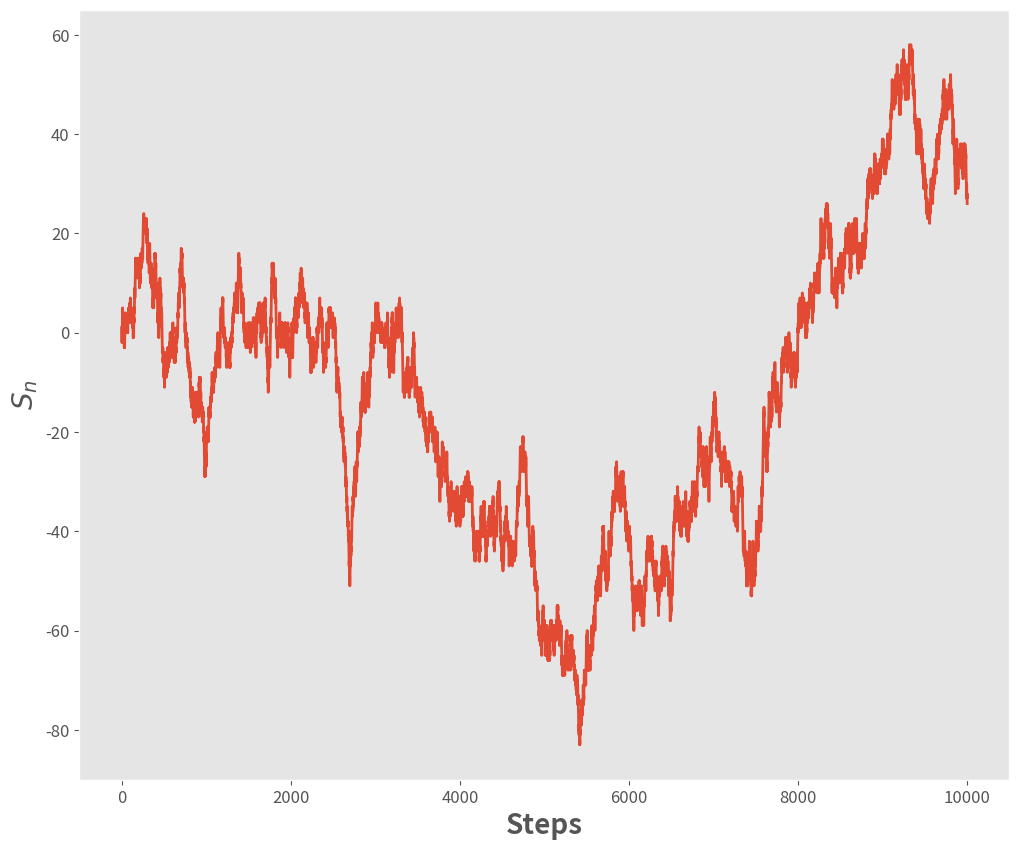

This chart was generated by the following Python code:
#!/usr/bin/python

# Hands on Markov Chains example, using Python
# Demystifying Markov Chain one line of code at a time
# [redacted]
# [redacted]

import matplotlib.pyplot as plt
import numpy as np
import pandas as pd
import seaborn as sns
plt.style.use('ggplot')
plt.rcParams['font.family'] = 'sans-serif' 
plt.rcParams['font.serif'] = 'Ubuntu' 
plt.rcParams['font.monospace'] = 'Ubuntu Mono' 
plt.rcParams['font.size'] = 14 
plt.rcParams['axes.labelsize'] = 12 
plt.rcParams['axes.labelweight'] = 'bold' 
plt.rcParams['axes.titlesize'] = 12 
plt.rcParams['xtick.labelsize'] = 12 
plt.rcParams['ytick.labelsize'] = 12 
plt.rcParams['legend.fontsize'] = 12 
plt.rcParams['figure.titlesize'] = 12 
plt.rcParams['image.cmap'] = 'jet' 
plt.rcParams['image.interpolation'] = 'none' 
plt.rcParams['figure.figsize'] = (12, 10) 
plt.rcParams['axes.grid']=False
plt.rcParams['lines.linewidth'] = 2 
plt.rcParams['lines.markersize'] = 8
colors = ['xkcd:pale orange', 'xkcd:sea blue', 'xkcd:pale red', 'xkcd:sage green', 'xkcd:terra cotta', 'xkcd:dull purple', 'xkcd:teal', 'xkcd: goldenrod', 'xkcd:cadet blue',
'xkcd:scarlet']
#-- random walk example
start = 0
x = []
n = 10000
for i in range(n):
    step = np.random.choice([-1,1],p=[0.5,0.5])
    start = start + step
    x.append(start)
plt.plot(x)
plt.xlabel('Steps',fontsize=20)
plt.ylabel(r'$S_{n}$',fontsize=20)
plt.show()
